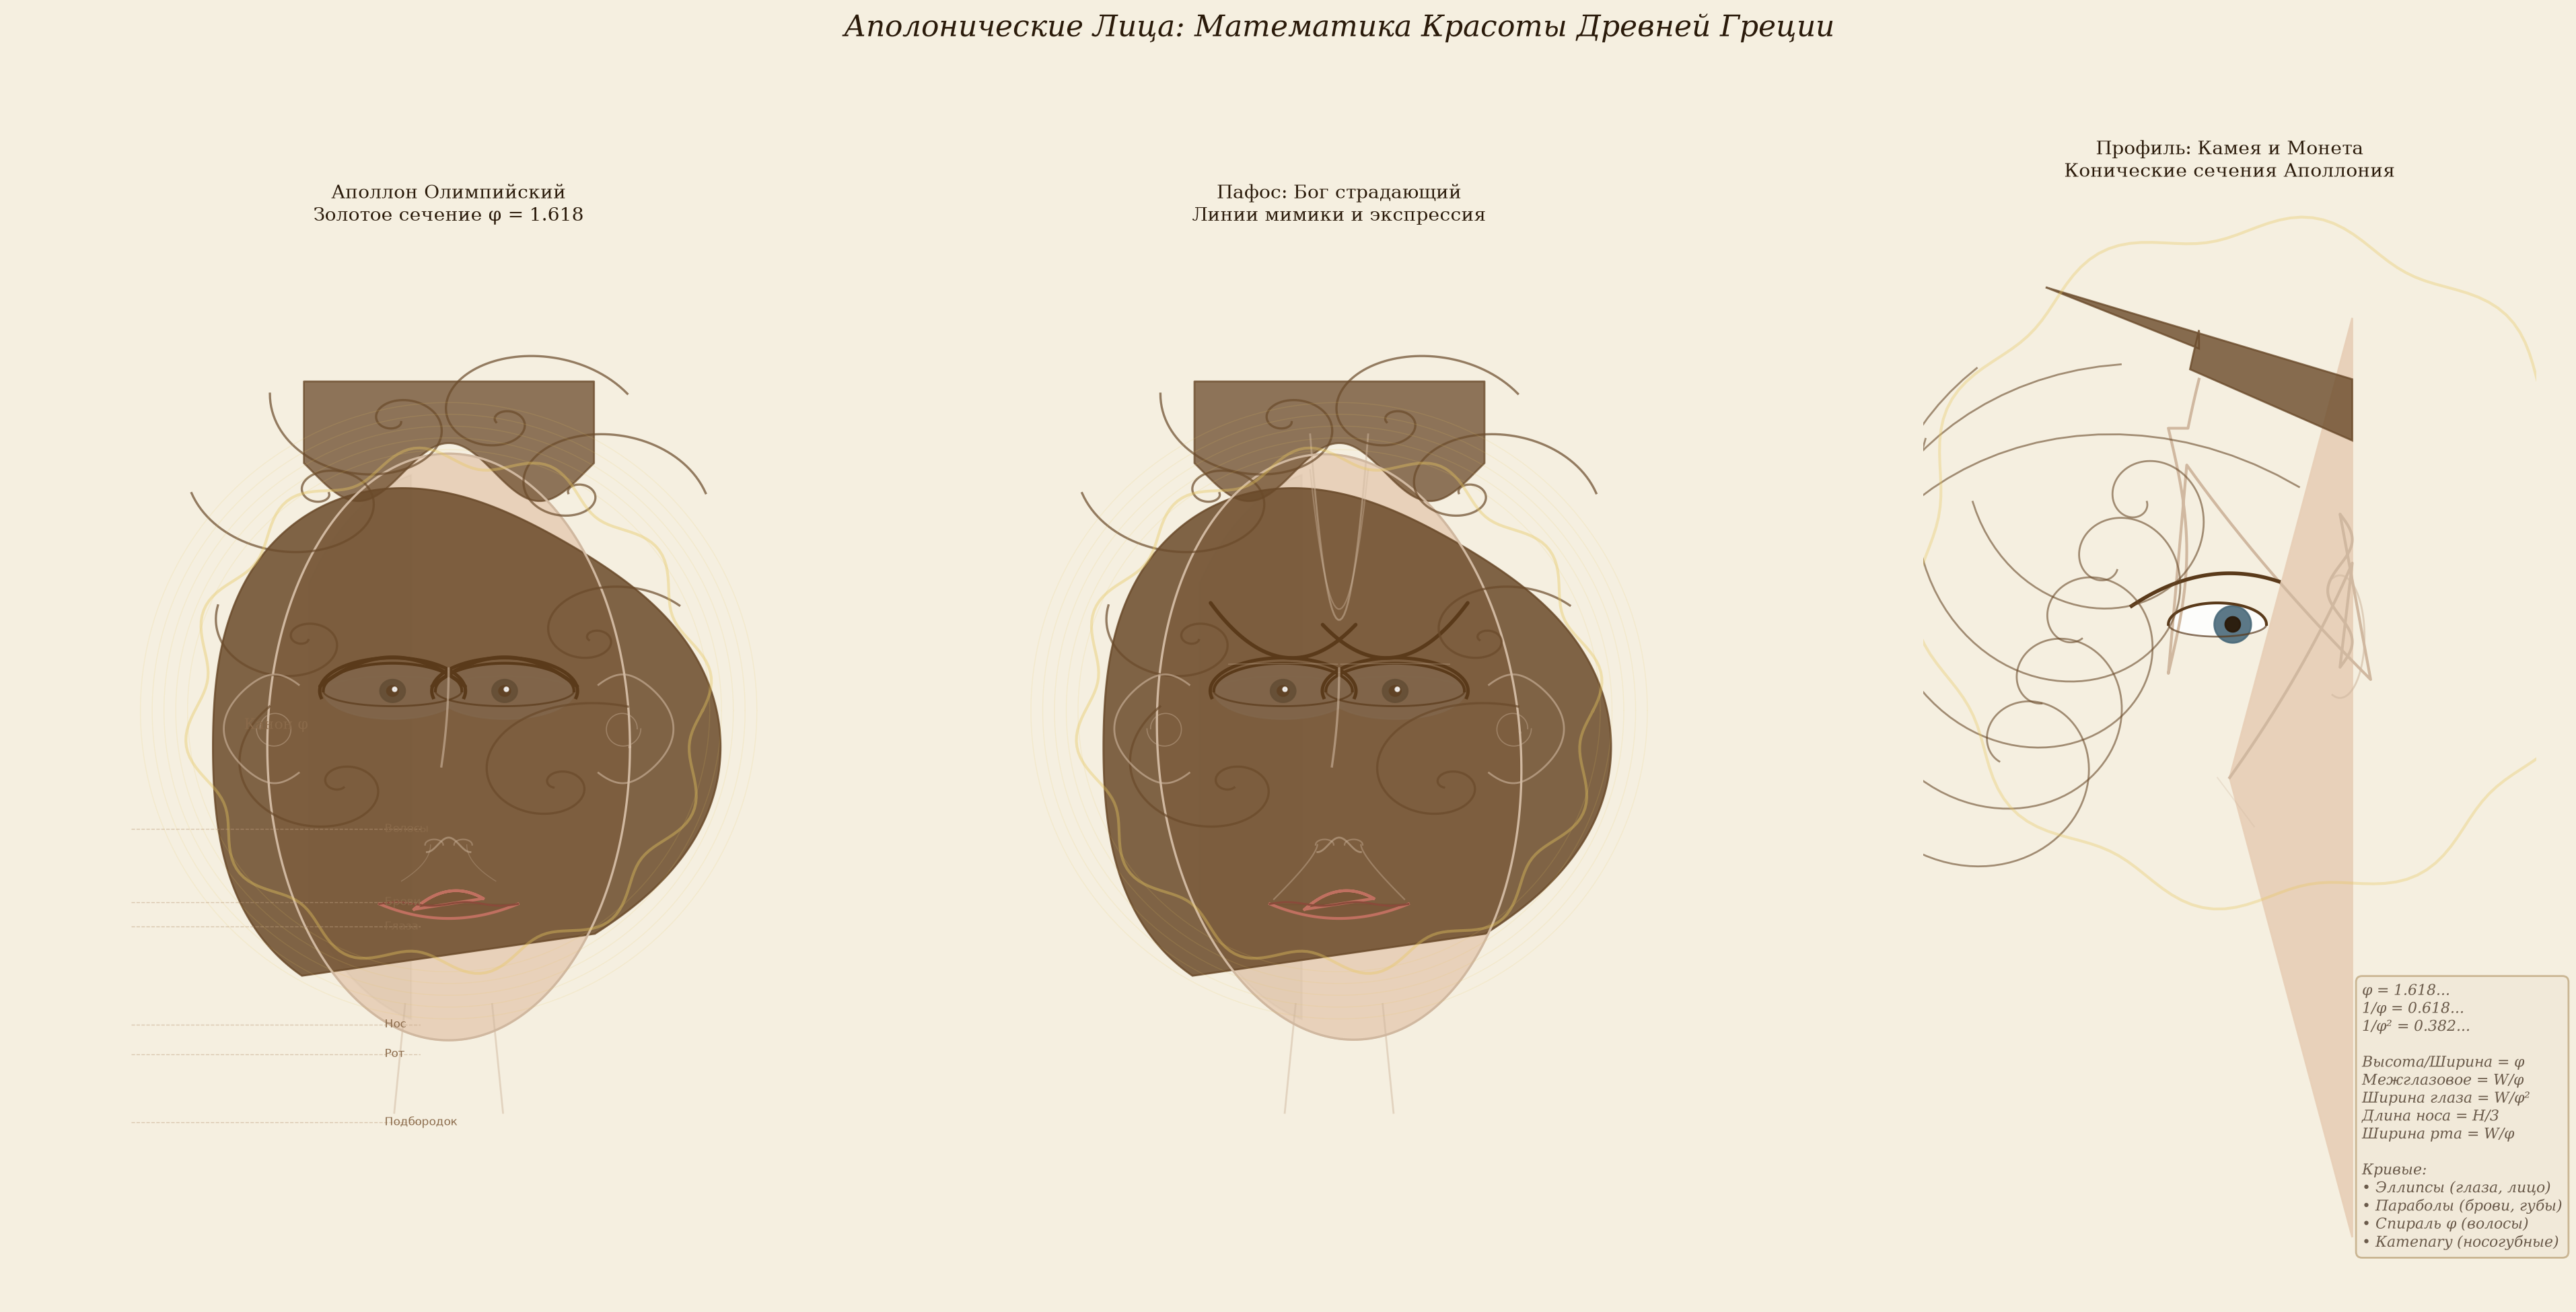

Recreate this plot in Python.
import numpy as np
import matplotlib.pyplot as plt
from matplotlib.patches import Ellipse, Arc, FancyArrowPatch

phi = (1 + np.sqrt(5)) / 2
phi_inv = 1 / phi
phi2_inv = 1 / phi**2

fig, axes = plt.subplots(1, 3, figsize=(20, 10), facecolor='#f5efe0')
fig.suptitle('Аполонические Лица: Математика Красоты Древней Греции',
             fontsize=16, fontfamily='serif', color='#2a1a0a', y=0.97, fontstyle='italic')

for ax in axes:
    ax.set_facecolor('#f5efe0')
    ax.set_xlim(-1.2, 1.2)
    ax.set_ylim(-1.4, 1.4)
    ax.set_aspect('equal')
    ax.axis('off')

skin = '#e8d0b8'
skin_shadow = '#d0b8a0'
skin_light = '#f0dcc8'
hair_color = '#6a4a2a'
eye_color = '#4a6a7a'
lip_color = '#c07060'
brow_color = '#5a3a1a'
line_color = '#8a6a4a'
dark = '#2a1a0a'

def draw_apollonian_face(ax, mood='serene', tilt=0):
    """Аполоническое лицо по канонам Поликлета и Лизиппа"""
    
    # === ОВАЛ ЛИЦА — эллипс по золотому сечению ===
    face_a = 0.5   # полуось ширины
    face_b = face_a * phi  # полуось высоты = φ
    
    face_t = np.linspace(0, 2*np.pi, 500)
    fx = face_a * np.cos(face_t)
    fy = face_b * np.sin(face_t)
    
    # Поворот лица
    cos_t, sin_t = np.cos(tilt), np.sin(tilt)
    fx_r = fx * cos_t - fy * sin_t
    fy_r = fx * sin_t + fy * cos_t
    
    ax.fill(fx_r, fy_r, color=skin, alpha=0.95)
    ax.plot(fx_r, fy_r, color=skin_shadow, linewidth=1.2)
    
    # Тень на лице (левая сторона — полиномиальная огибающая)
    shadow_t = np.linspace(-np.pi*0.8, np.pi*0.8, 300)
    sh_a = face_a * 0.95
    sh_b = face_b * 0.95
    sh_x = sh_a * np.cos(shadow_t)
    sh_y = sh_b * np.sin(shadow_t)
    sh_mask = sh_x < -0.1
    ax.fill(sh_x[sh_mask], sh_y[sh_mask], color=skin_shadow, alpha=0.2)
    
    # === ГЛАЗА — миндалевидные (два пересекающихся эллиптических дуги) ===
    eye_w = phi2_inv * 0.5  # ширина глаза
    eye_h = eye_w * 0.4     # высота глаза
    
    for ex_sign in [-1, 1]:
        ex_center = ex_sign * phi_inv * 0.25  # межглазовое расстояние = 1/φ
        ey_center = phi_inv * 0.25  # высота центра глаза
        
        # Верхнее веко — дуга эллипса
        eye_t = np.linspace(0, np.pi, 100)
        upper_x = ex_center + eye_w * np.cos(eye_t)
        upper_y = ey_center + eye_h * np.sin(eye_t)
        ax.plot(upper_x, upper_y, color=brow_color, linewidth=1.5)
        
        # Нижнее веко — более плоская дуга
        lower_x = ex_center + eye_w * np.cos(eye_t)
        lower_y = ey_center - eye_h * 0.55 * np.sin(eye_t)
        ax.plot(lower_x, lower_y, color=brow_color, linewidth=1.0, alpha=0.7)
        
        # Заливка белка
        full_eye_t = np.linspace(0, 2*np.pi, 100)
        white_x = ex_center + eye_w * np.cos(full_eye_t)
        white_upper = ey_center + eye_h * np.sin(full_eye_t)
        white_lower = ey_center - eye_h * 0.55 * np.sin(full_eye_t)
        ax.fill_between(white_x, white_lower, white_upper, color='white', alpha=0.9)
        
        # Радужка — круг
        iris_t = np.linspace(0, 2*np.pi, 80)
        iris_r = eye_h * 0.45
        iris_x = ex_center + iris_r * np.cos(iris_t)
        iris_y = ey_center + iris_r * 0.9 * np.sin(iris_t)
        ax.fill(iris_x, iris_y, color=eye_color, alpha=0.9)
        
        # Зрачок
        pupil_r = iris_r * 0.45
        pupil_x = ex_center + pupil_r * np.cos(iris_t)
        pupil_y = ey_center + pupil_r * 0.9 * np.sin(iris_t)
        ax.fill(pupil_x, pupil_y, color=dark, alpha=0.95)
        
        # Блик
        ax.plot(ex_center + pupil_r*0.3, ey_center + pupil_r*0.3,
                'o', color='white', markersize=2, alpha=0.8)
        
        # === ВЕРХНЕЕ ВЕКО — линия ===
        lid_t = np.linspace(-0.2, np.pi+0.2, 100)
        lid_x = ex_center + (eye_w + 0.01) * np.cos(lid_t)
        lid_y = ey_center + (eye_h + 0.015) * np.sin(lid_t)
        ax.plot(lid_x, lid_y, color=brow_color, linewidth=1.8)
    
    # === БРОВИ — параболы ===
    brow_t = np.linspace(-1, 1, 100)
    brow_y_center = phi_inv * 0.4  # высота бровей
    
    for bx_sign in [-1, 1]:
        bx_center = bx_sign * phi_inv * 0.25
        # Парабола: y = a*x^2 + k
        if mood == 'serene':
            brow_a = -0.08
        elif mood == 'pathos':
            brow_a = 0.12  # нахмуренные
        else:
            brow_a = -0.05
        
        brow_x = bx_center + 0.2 * brow_t
        brow_y = brow_y_center + brow_a * brow_t**2
        
        # Наклон бровей
        if mood == 'pathos':
            brow_y += bx_sign * 0.03 * brow_t
        
        ax.plot(brow_x, brow_y, color=brow_color, linewidth=2.0,
                solid_capstyle='round')
    
    # === НОС — полиномиальные кривые ===
    nose_bridge_t = np.linspace(0, 1, 80)
    # Переносица — слегка изогнутая линия
    nose_x = -0.02 * nose_bridge_t**2
    nose_y = phi_inv * 0.35 - 0.27 * nose_bridge_t  # длина носа = 1/3 лица
    ax.plot(nose_x, nose_y, color=skin_shadow, linewidth=1.2, alpha=0.6)
    
    # Кончик носа — полиномиальная кривая
    nose_tip_t = np.linspace(-1, 1, 60)
    nose_tip_x = 0.06 * nose_tip_t
    nose_tip_y = -0.27 + 0.02 * np.cos(np.pi * nose_tip_t)
    ax.plot(nose_tip_x, nose_tip_y, color=skin_shadow, linewidth=1.0, alpha=0.5)
    
    # Ноздри — маленькие дуги
    for ns in [-1, 1]:
        nostril_t = np.linspace(0, np.pi, 30)
        ns_x = ns * 0.04 + 0.025 * np.cos(nostril_t)
        ns_y = -0.27 + 0.015 * np.sin(nostril_t)
        ax.plot(ns_x, ns_y, color=skin_shadow, linewidth=0.8, alpha=0.4)
    
    # === РТУБ — "Лук Купидона" (две параболы) ===
    mouth_y = -0.433  # позиция рта по φ
    mouth_w = phi2_inv * 0.5  # ширина рта
    
    # Верхняя губа — две параболы (Cupid's bow)
    mouth_t = np.linspace(-1, 1, 100)
    
    # Левая половина верхней губы
    upper_l_x = -mouth_w/2 * mouth_t
    if mood == 'serene':
        upper_l_y = mouth_y + 0.035 * (1 - mouth_t**2)
    elif mood == 'pathos':
        upper_l_y = mouth_y + 0.02 * (1 - mouth_t**2) - 0.01 * mouth_t
    else:
        upper_l_y = mouth_y + 0.03 * (1 - mouth_t**2)
    
    # Верхняя губа — с вырезом
    upper_x = np.concatenate([
        -mouth_w/2 * mouth_t[::-1],
        mouth_w/2 * mouth_t
    ])
    upper_y = np.concatenate([
        mouth_y + 0.035 * (1 - mouth_t[::-1]**2) - 0.015 * mouth_t[::-1],
        mouth_y + 0.035 * (1 - mouth_t**2) + 0.015 * mouth_t
    ])
    ax.plot(upper_x, upper_y, color=lip_color, linewidth=1.5)
    ax.fill(upper_x, upper_y, color=lip_color, alpha=0.5)
    
    # Нижняя губа — одна парабола
    lower_x = mouth_w * mouth_t
    lower_y = mouth_y - 0.04 * (1 - mouth_t**2)
    ax.plot(lower_x, lower_y, color=lip_color, linewidth=1.5)
    ax.fill_between(lower_x, mouth_y, lower_y, color=lip_color, alpha=0.4)
    
    # Линия рта
    mouth_line_x = mouth_w * mouth_t
    mouth_line_y = mouth_y + 0.005 * np.sin(2 * np.pi * mouth_t)
    ax.plot(mouth_line_x, mouth_line_y, color='#8a4a3a', linewidth=1.0)
    
    # === ЛИНИИ МИМИКИ ===
    if mood == 'pathos':
        # Межбровная складка — две параболы к глаголище
        furrow_t = np.linspace(-0.08, 0.08, 30)
        ax.plot(furrow_t, 0.35 + 80 * furrow_t**2, color=skin_shadow, linewidth=1.0, alpha=0.5)
        ax.plot(furrow_t, 0.38 + 60 * furrow_t**2, color=skin_shadow, linewidth=0.8, alpha=0.4)
        
        # Носогубные складки — катenary/кубические
        nas_t = np.linspace(0, 1, 60)
        for ns_sign in [-1, 1]:
            nas_x = ns_sign * (0.06 + 0.12 * nas_t**1.5)
            nas_y = -0.27 - 0.12 * nas_t - 0.03 * nas_t**2
            ax.plot(nas_x, nas_y, color=skin_shadow, linewidth=0.8, alpha=0.4)
        
        # Складки под глазами
        for ex_sign in [-1, 1]:
            ex_c = ex_sign * phi_inv * 0.25
            bag_t = np.linspace(-0.15, 0.15, 40)
            bag_x = ex_c + bag_t
            bag_y = 0.25 - 0.02 - 0.08 * bag_t**2
            ax.plot(bag_x, bag_y, color=skin_shadow, linewidth=0.6, alpha=0.3)
    else:
        # Спокойные носогубные — лёгкие
        nas_t = np.linspace(0, 1, 60)
        for ns_sign in [-1, 1]:
            nas_x = ns_sign * (0.05 + 0.08 * nas_t**2)
            nas_y = -0.27 - 0.1 * nas_t
            ax.plot(nas_x, nas_y, color=skin_shadow, linewidth=0.5, alpha=0.3)
    
    # === ВОЛОСЫ — золотая спираль (logarithmic spiral на основе φ) ===
    # Локоны Аполлона
    hair_t = np.linspace(0, 2*np.pi, 500)
    hair_base_r = face_a + 0.05
    
    # Внешний контур волос
    hair_r = hair_base_r + 0.15 + 0.05 * np.cos(3*hair_t)
    hair_x = hair_r * np.cos(hair_t)
    hair_y = hair_r * np.sin(hair_t)
    
    # Обрезаем по лицу
    mask_top = hair_y > -0.1
    mask_sides = np.abs(hair_x) > face_a * 0.8
    mask = mask_top | mask_sides
    mask = mask & (hair_y < face_b + 0.25)
    
    ax.fill(hair_x[mask], hair_y[mask], color=hair_color, alpha=0.85)
    
    # Спиральные локоны (золотая спираль r = a * φ^(2θ/π))
    spiral_params = [
        (-0.35, 0.7, 0.02, 0),
        (0.35, 0.7, 0.02, np.pi),
        (-0.4, 0.3, 0.015, 0.5),
        (0.4, 0.3, 0.015, np.pi-0.5),
        (-0.3, -0.1, 0.02, 1.0),
        (0.3, -0.1, 0.02, np.pi-1.0),
        (-0.15, 0.9, 0.02, 0.3),
        (0.15, 0.9, 0.02, np.pi-0.3),
    ]
    
    for sx, sy, sa, s_offset in spiral_params:
        spir_t = np.linspace(0, 3*np.pi, 200)
        spir_r = sa * phi**(2*spir_t/np.pi)
        spir_x = sx + spir_r * np.cos(spir_t + s_offset)
        spir_y = sy - spir_r * np.sin(spir_t + s_offset) * 0.7
        ax.plot(spir_x, spir_y, color=hair_color, linewidth=1.2, alpha=0.7)
    
    # Чёлка — полиномиальные волны
    bang_t = np.linspace(-0.4, 0.4, 100)
    bang_y = face_b - 0.05 + 0.08 * np.cos(4 * np.pi * bang_t)
    ax.fill_between(bang_t, face_b + 0.2, bang_y, color=hair_color, alpha=0.75)
    
    # === УШИ — полиномиальные спирали ===
    for ear_sign in [-1, 1]:
        ear_x = ear_sign * (face_a - 0.02)
        ear_y_center = 0.05
        
        # Контур уха
        ear_t = np.linspace(-np.pi*0.7, np.pi*0.7, 100)
        ear_r = 0.12 + 0.02 * np.cos(2*ear_t)
        ear_contour_x = ear_x + ear_sign * ear_r * np.cos(ear_t)
        ear_contour_y = ear_y_center + 0.15 * np.sin(ear_t)
        ax.plot(ear_contour_x, ear_contour_y, color=skin_shadow, linewidth=1.0, alpha=0.6)
        
        # Внутренняя спираль уха
        ear_spir_t = np.linspace(0, 2*np.pi, 80)
        ear_spir_r = 0.04 + 0.01 * ear_spir_t / (2*np.pi)
        ear_spir_x = ear_x + ear_sign * ear_spir_r * np.cos(ear_spir_t)
        ear_spir_y = ear_y_center + ear_spir_r * np.sin(ear_spir_t)
        ax.plot(ear_spir_x, ear_spir_y, color=skin_shadow, linewidth=0.6, alpha=0.4)
    
    # === ШЕЯ — полиномиальные кривые ===
    neck_t = np.linspace(0, 1, 80)
    for ns in [-1, 1]:
        neck_x = ns * (0.12 + 0.03 * neck_t)
        neck_y = -face_b + 0.1 - 0.3 * neck_t
        ax.plot(neck_x, neck_y, color=skin_shadow, linewidth=1.0, alpha=0.5)
    
    # === СВЕЧЕНИЕ (нимб Аполлона) ===
    nimbus_t = np.linspace(0, 2*np.pi, 300)
    nimbus_r = 0.7 + 0.03 * np.sin(12*nimbus_t)
    nimbus_x = nimbus_r * np.cos(nimbus_t)
    nimbus_y = nimbus_r * np.sin(nimbus_t) + 0.1
    ax.plot(nimbus_x, nimbus_y, color='#e8c860', linewidth=1.5, alpha=0.4)
    for nr in np.linspace(0.72, 0.85, 5):
        nr_t = np.linspace(0, 2*np.pi, 200)
        ax.plot(nr * np.cos(nr_t), nr * np.sin(nr_t) + 0.1,
                color='#e8c860', linewidth=0.5, alpha=0.15)

def draw_profile_face(ax, mood='noble'):
    """Профиль — как на монетах и камеях"""
    
    # Контур профиля — полиномиальная кривая
    profile_t = np.linspace(0, 1, 500)
    
    # Лоб → переносица → нос → губы → подбородок
    # Сплайн из полиномов
    seg1_t = np.linspace(0, 0.2, 100)  # лоб
    seg2_t = np.linspace(0.2, 0.35, 100)  # переносица
    seg3_t = np.linspace(0.35, 0.55, 100)  # нос
    seg4_t = np.linspace(0.55, 0.75, 100)  # губы
    seg5_t = np.linspace(0.75, 1.0, 100)  # подбородок
    
    # Лоб — выпуклая дуга
    p1x = -0.05 - 0.1 * seg1_t + 0.05 * seg1_t**2
    p1y = 0.8 - 0.4 * seg1_t
    
    # Переносица — впадина
    p2x = -0.1 + 0.03 * np.sin(np.pi * (seg2_t-0.2)/0.15)
    p2y = 0.8 - 0.4*0.2 - 0.4*(seg2_t-0.2)/0.15
    
    # Нос — выпуклый полином
    p3x = -0.07 + 0.25 * (seg3_t-0.35)/0.2 + 0.05*((seg3_t-0.35)/0.2)**2
    p3y = 0.8 - 0.4*0.35 - 0.35*(seg3_t-0.35)/0.2
    
    # Губы — лук купидона
    p4x = 0.18 + 0.02 * np.sin(3*np.pi*(seg4_t-0.55)/0.2)
    p4y = 0.8 - 0.4*0.55 - 0.25*(seg4_t-0.55)/0.2
    
    # Подбородок — выпуклый
    p5x = 0.2 - 0.05*((seg5_t-0.75)/0.25)**2 - 0.15*((seg5_t-0.75)/0.25)
    p5y = 0.8 - 0.4*0.75 - 0.35*(seg5_t-0.75)/0.25
    
    all_x = np.concatenate([p1x, p2x, p3x, p4x, p5x])
    all_y = np.concatenate([p1y, p2y, p3y, p4y, p5y])
    
    # Заливка лица
    face_back_x = np.concatenate([all_x, [0.2, 0.2], all_x[::-1]])
    face_back_y = np.concatenate([all_y, [-0.6, 0.9], all_y[::-1]])
    ax.fill(face_back_x, face_back_y, color=skin, alpha=0.95)
    ax.plot(all_x, all_y, color=skin_shadow, linewidth=1.5)
    
    # Глаз — вид сбоку (треугольник/мигдалина)
    eye_cx = -0.02
    eye_cy = 0.4
    eye_t = np.linspace(0, np.pi, 80)
    eye_upper_x = eye_cx + 0.08 * np.cos(eye_t)
    eye_upper_y = eye_cy + 0.035 * np.sin(eye_t)
    eye_lower_x = eye_cx + 0.08 * np.cos(eye_t)
    eye_lower_y = eye_cy - 0.02 * np.sin(eye_t)
    ax.fill_between(eye_upper_x, eye_lower_y, eye_upper_y, color='white', alpha=0.9)
    ax.plot(eye_upper_x, eye_upper_y, color=brow_color, linewidth=1.5)
    ax.plot(eye_lower_x, eye_lower_y, color=brow_color, linewidth=1.0, alpha=0.7)
    
    # Радужка (вид сбоку — узкий эллипс)
    iris_t = np.linspace(0, 2*np.pi, 60)
    iris_x = eye_cx + 0.025 + 0.03 * np.cos(iris_t)
    iris_y = eye_cy + 0.03 * np.sin(iris_t)
    ax.fill(iris_x, iris_y, color=eye_color, alpha=0.9)
    
    # Зрачок
    pupil_x = eye_cx + 0.025 + 0.012 * np.cos(iris_t)
    pupil_y = eye_cy + 0.012 * np.sin(iris_t)
    ax.fill(pupil_x, pupil_y, color=dark, alpha=0.95)
    
    # Бровь — парабола
    brow_t = np.linspace(-1, 1, 80)
    brow_x = -0.04 + 0.12 * brow_t
    brow_y = 0.48 - 0.03 * brow_t**2 + 0.02 * brow_t
    ax.plot(brow_x, brow_y, color=brow_color, linewidth=2.0)
    
    # Волосы — спиральные локоны
    hair_base_x = np.concatenate([[-0.05], all_x[:50], [-0.05]])
    hair_base_y = np.concatenate([[0.95], all_y[:50], [0.95]])
    
    # Объём волос
    hair_fill_x = np.concatenate([
        np.linspace(-0.3, -0.05, 50),
        all_x[:80],
        np.linspace(0.2, 0.2, 10),
        np.linspace(0.2, -0.3, 50)
    ])
    hair_fill_y = np.concatenate([
        np.linspace(0.95, 0.85, 50),
        all_y[:80] + 0.08,
        np.linspace(0.7, 0.7, 10),
        np.linspace(0.8, 0.95, 50)
    ])
    ax.fill(hair_fill_x, hair_fill_y, color=hair_color, alpha=0.8)
    
    # Спиральные локоны на затылке
    for si in range(5):
        s_offset = si * 0.6
        s_scale = 0.015 + 0.005 * si
        spir_t = np.linspace(0, 3*np.pi, 150)
        sr = s_scale * phi**(2*spir_t/np.pi)
        sx = -0.15 - 0.05*si + sr * np.cos(spir_t + s_offset)
        sy = 0.6 - 0.1*si - sr * np.sin(spir_t + s_offset)
        ax.plot(sx, sy, color=hair_color, linewidth=1.0, alpha=0.6)
    
    # Ухо
    ear_t = np.linspace(-np.pi*0.6, np.pi*0.6, 80)
    ear_x = 0.18 + 0.04 * np.cos(ear_t)
    ear_y = 0.38 + 0.1 * np.sin(ear_t)
    ax.plot(ear_x, ear_y, color=skin_shadow, linewidth=1.0, alpha=0.6)
    
    # Нимб
    nim_t = np.linspace(0, 2*np.pi, 200)
    nim_r = 0.55 + 0.02*np.sin(10*nim_t)
    ax.plot(nim_r*np.cos(nim_t)+0.05, nim_r*np.sin(nim_t)+0.5,
            color='#e8c860', linewidth=1.5, alpha=0.35)
    
    # Линии мимики — профиль
    if mood == 'pathos':
        # Складка на лбу
        for i in range(3):
            ft = np.linspace(-0.1, 0.1, 30)
            ax.plot(-0.05 + ft, 0.65 + i*0.02 + 3*ft**2,
                    color=skin_shadow, linewidth=0.6, alpha=0.4)
    
    # Носогубная складка
    nas_t = np.linspace(0, 1, 40)
    ax.plot(-0.02 + 0.06*nas_t, 0.15 - 0.08*nas_t, color=skin_shadow, linewidth=0.7, alpha=0.3)
    
    ax.set_xlim(-0.5, 0.5)
    ax.set_ylim(-0.7, 1.1)
    ax.set_aspect('equal')
    ax.axis('off')

# === РИСУЕМ ТРИ ЛИЦА ===

# 1. Аполлон — фронт, спокойствие (аполоническое начало)
draw_apollonian_face(axes[0], mood='serene', tilt=0)
axes[0].set_title('Аполлон Олимпийский\nЗолотое сечение φ = 1.618',
                  fontsize=10, fontfamily='serif', color='#2a1a0a', pad=10)

# 2. Лицо с пафосом (гелленетический стиль)
draw_apollonian_face(axes[1], mood='pathos', tilt=0.08)
axes[1].set_title('Пафос: Бог страдающий\nЛинии мимики и экспрессия',
                  fontsize=10, fontfamily='serif', color='#2a1a0a', pad=10)

# 3. Профиль — как на монетах
draw_profile_face(axes[2], mood='noble')
axes[2].set_title('Профиль: Камея и Монета\nКонические сечения Аполлония',
                  fontsize=10, fontfamily='serif', color='#2a1a0a', pad=10)

# Пропорциональная сетка (справа от первого лица)
ax_grid = fig.add_axes([0.03, 0.08, 0.15, 0.35])
ax_grid.set_xlim(-0.8, 0.8)
ax_grid.set_ylim(-1.3, 1.3)
ax_grid.set_aspect('equal')
ax_grid.axis('off')
ax_grid.set_title('Канон φ', fontsize=8, fontfamily='serif', color='#8a6a4a')

# Сетка пропорций
grid_lines = {
    'Волосы': 0.809,
    'Брови': 0.405,
    'Глаза': 0.270,
    'Нос': -0.270,
    'Рот': -0.433,
    'Подбородок': -0.809
}
for name, y_val in grid_lines.items():
    ax_grid.axhline(y_val, color='#c0a080', linewidth=0.5, linestyle='--', alpha=0.5)
    ax_grid.text(0.6, y_val, name, fontsize=6, color='#8a6a4a', va='center')

# Пропорции
phi_text = (
    "φ = 1.618...\n"
    "1/φ = 0.618...\n"
    "1/φ² = 0.382...\n\n"
    "Высота/Ширина = φ\n"
    "Межглазовое = W/φ\n"
    "Ширина глаза = W/φ²\n"
    "Длина носа = H/3\n"
    "Ширина рта = W/φ\n\n"
    "Кривые:\n"
    "• Эллипсы (глаза, лицо)\n"
    "• Параболы (брови, губы)\n"
    "• Спираль φ (волосы)\n"
    "• Катenary (носогубные)"
)
fig.text(0.88, 0.15, phi_text, fontsize=8, fontfamily='serif',
         color='#6a5a4a', fontstyle='italic', va='center',
         bbox=dict(boxstyle='round,pad=0.4', facecolor='#f0e8d8', edgecolor='#c0a880', alpha=0.8))

plt.tight_layout(rect=[0, 0, 1, 0.93])
plt.savefig('apollonian_faces.png', dpi=200, bbox_inches='tight', facecolor='#f5efe0')
print("Сохранено: apollonian_faces.png")
